Photos from the image-classification dataset "Trainingsbilder" in the GitHub repository timmaier98/cantinaSelfCheckout. Its 6 classes are: bier, futter, Knoppers, Skittles plate, Snickers, Spezi.

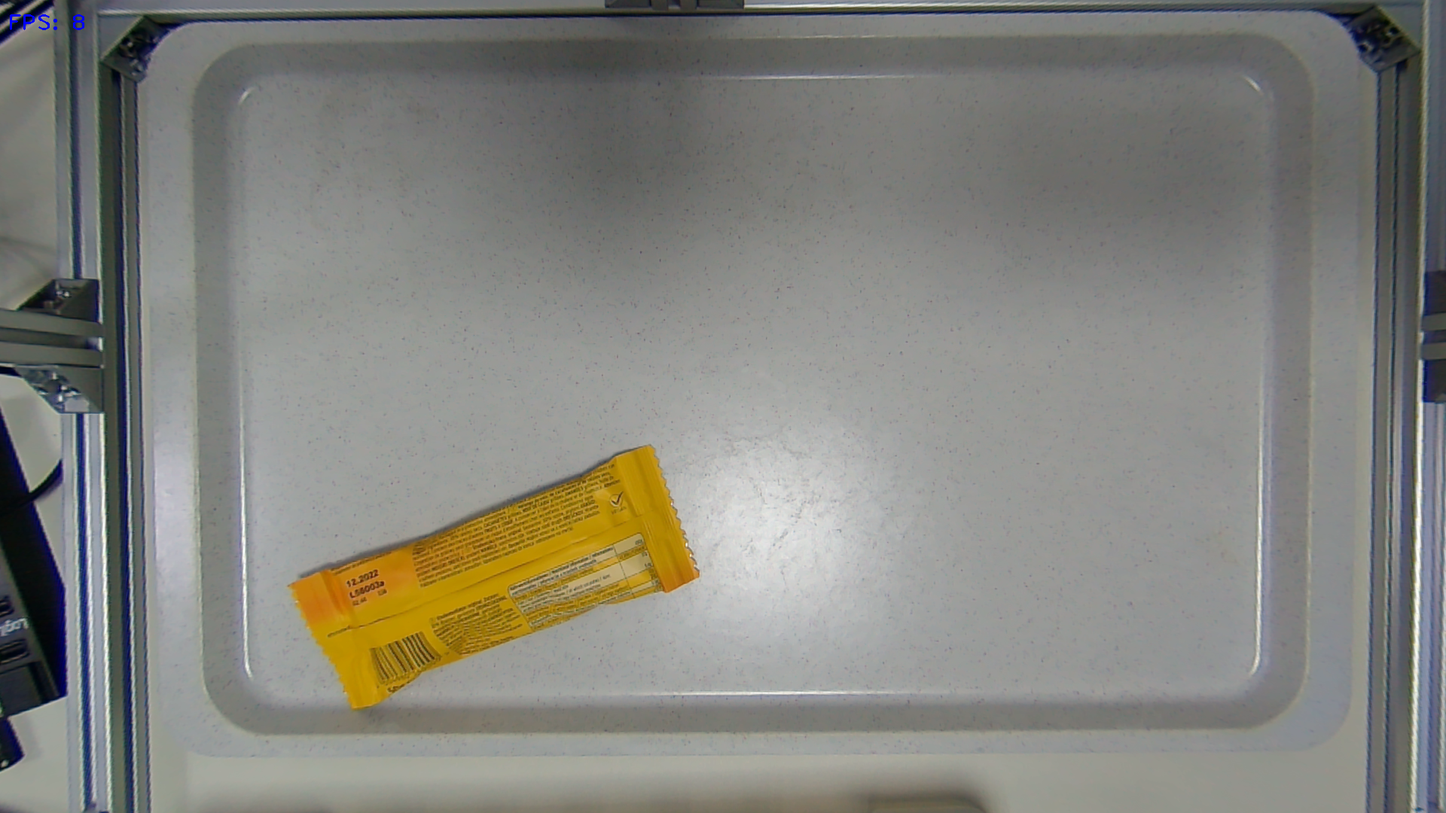
Label: futter

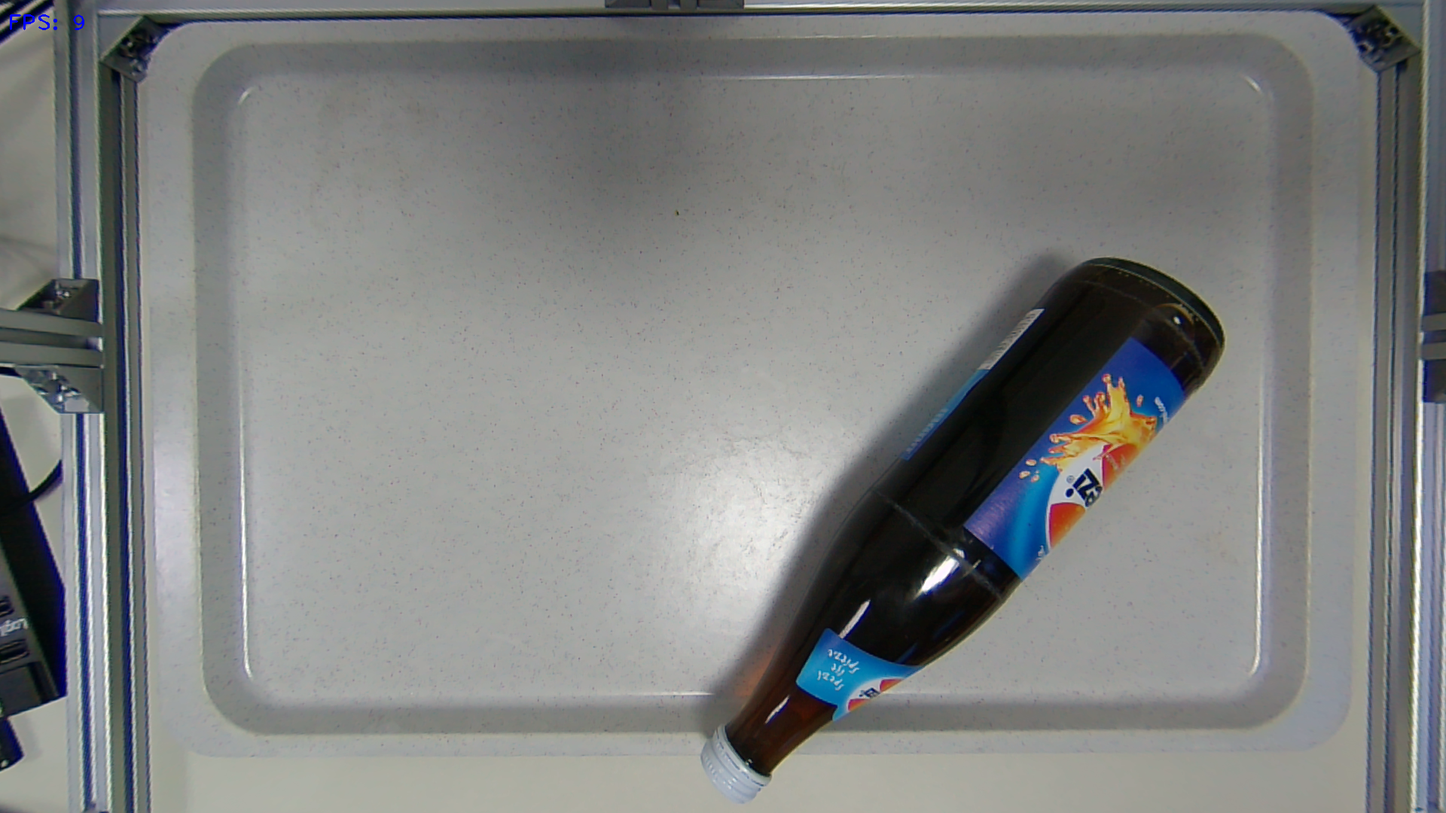
Label: Spezi

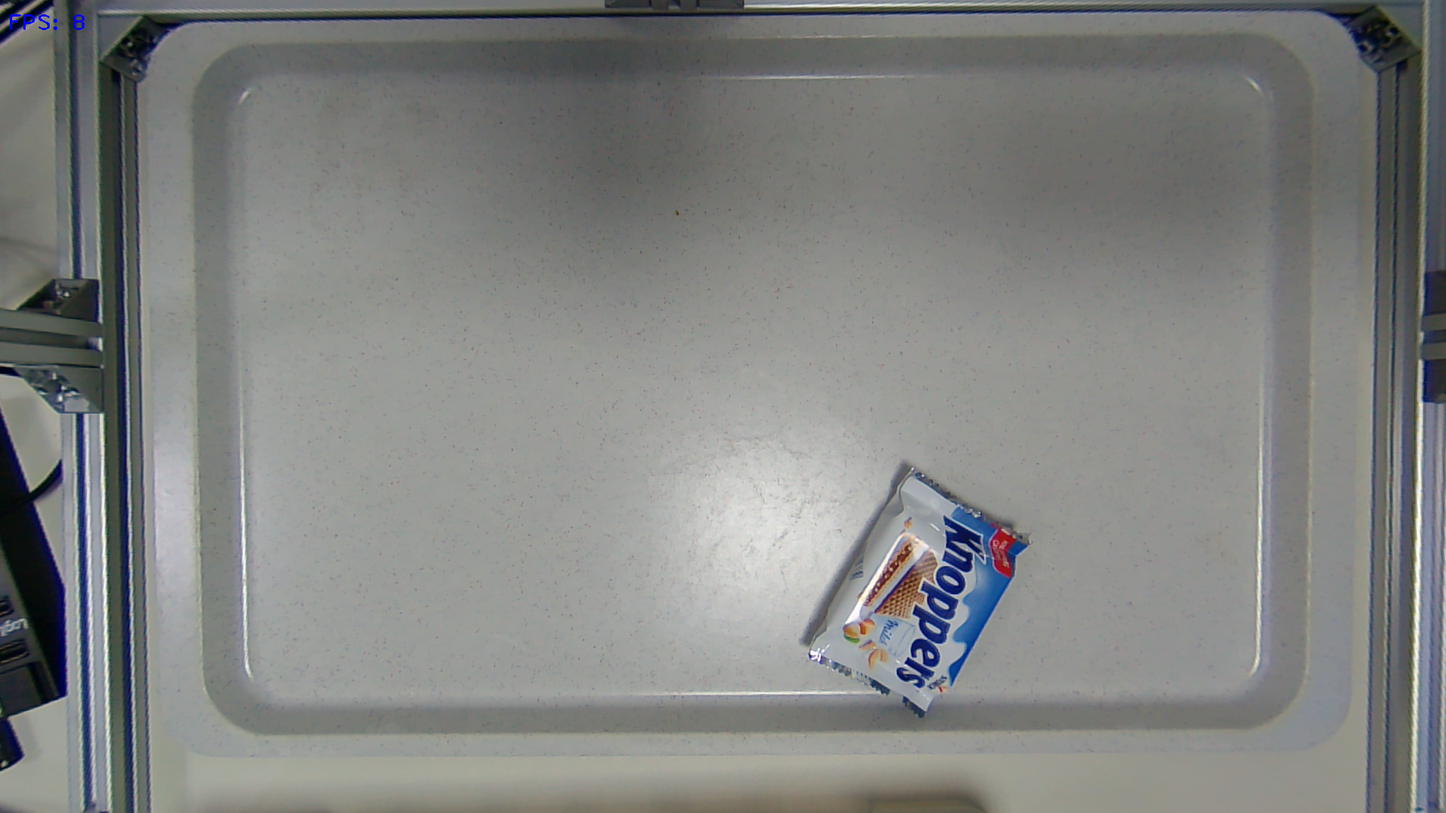
Label: Knoppers

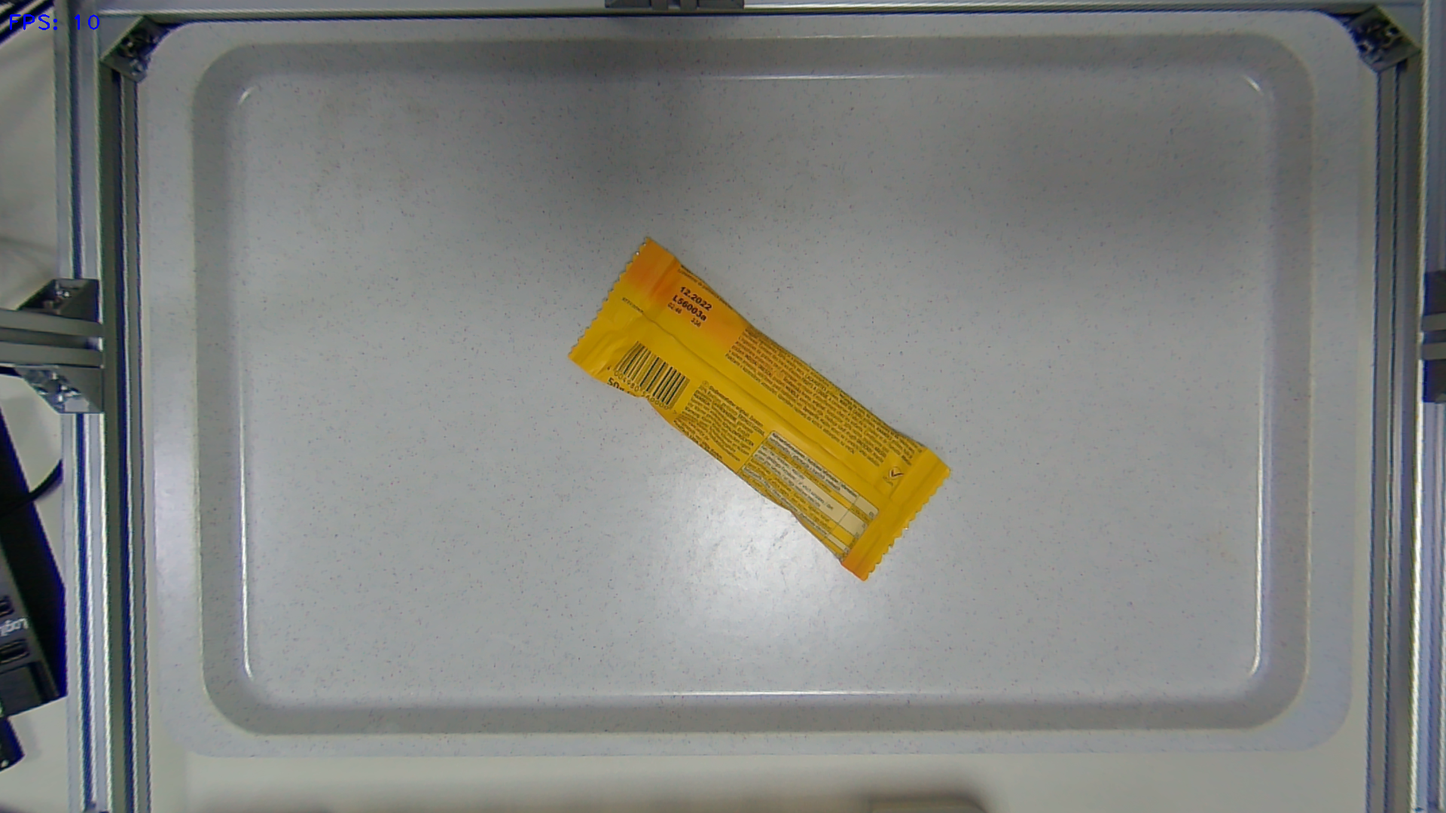
Label: futter

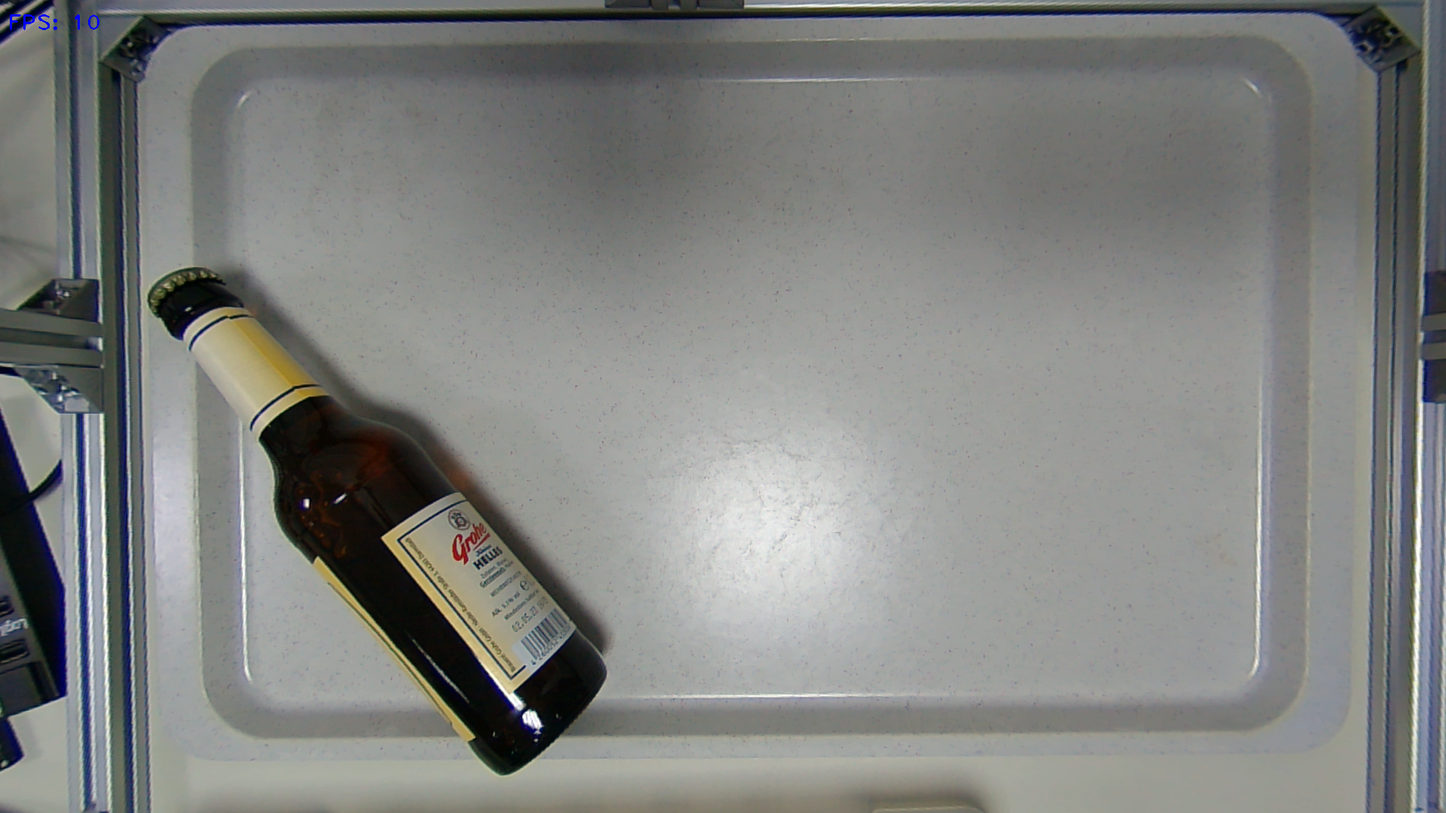
Label: bier

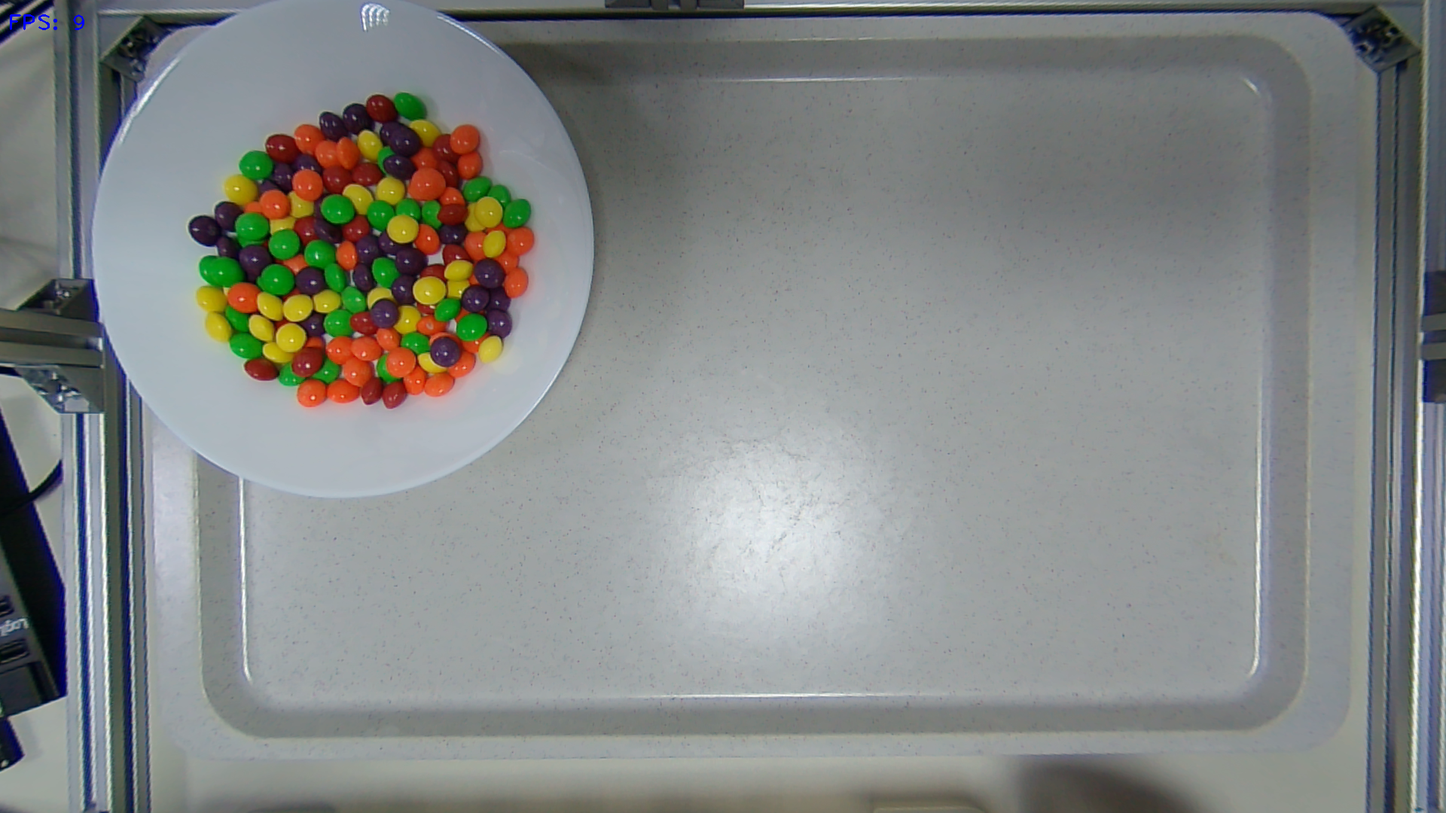
Label: Skittles plate
